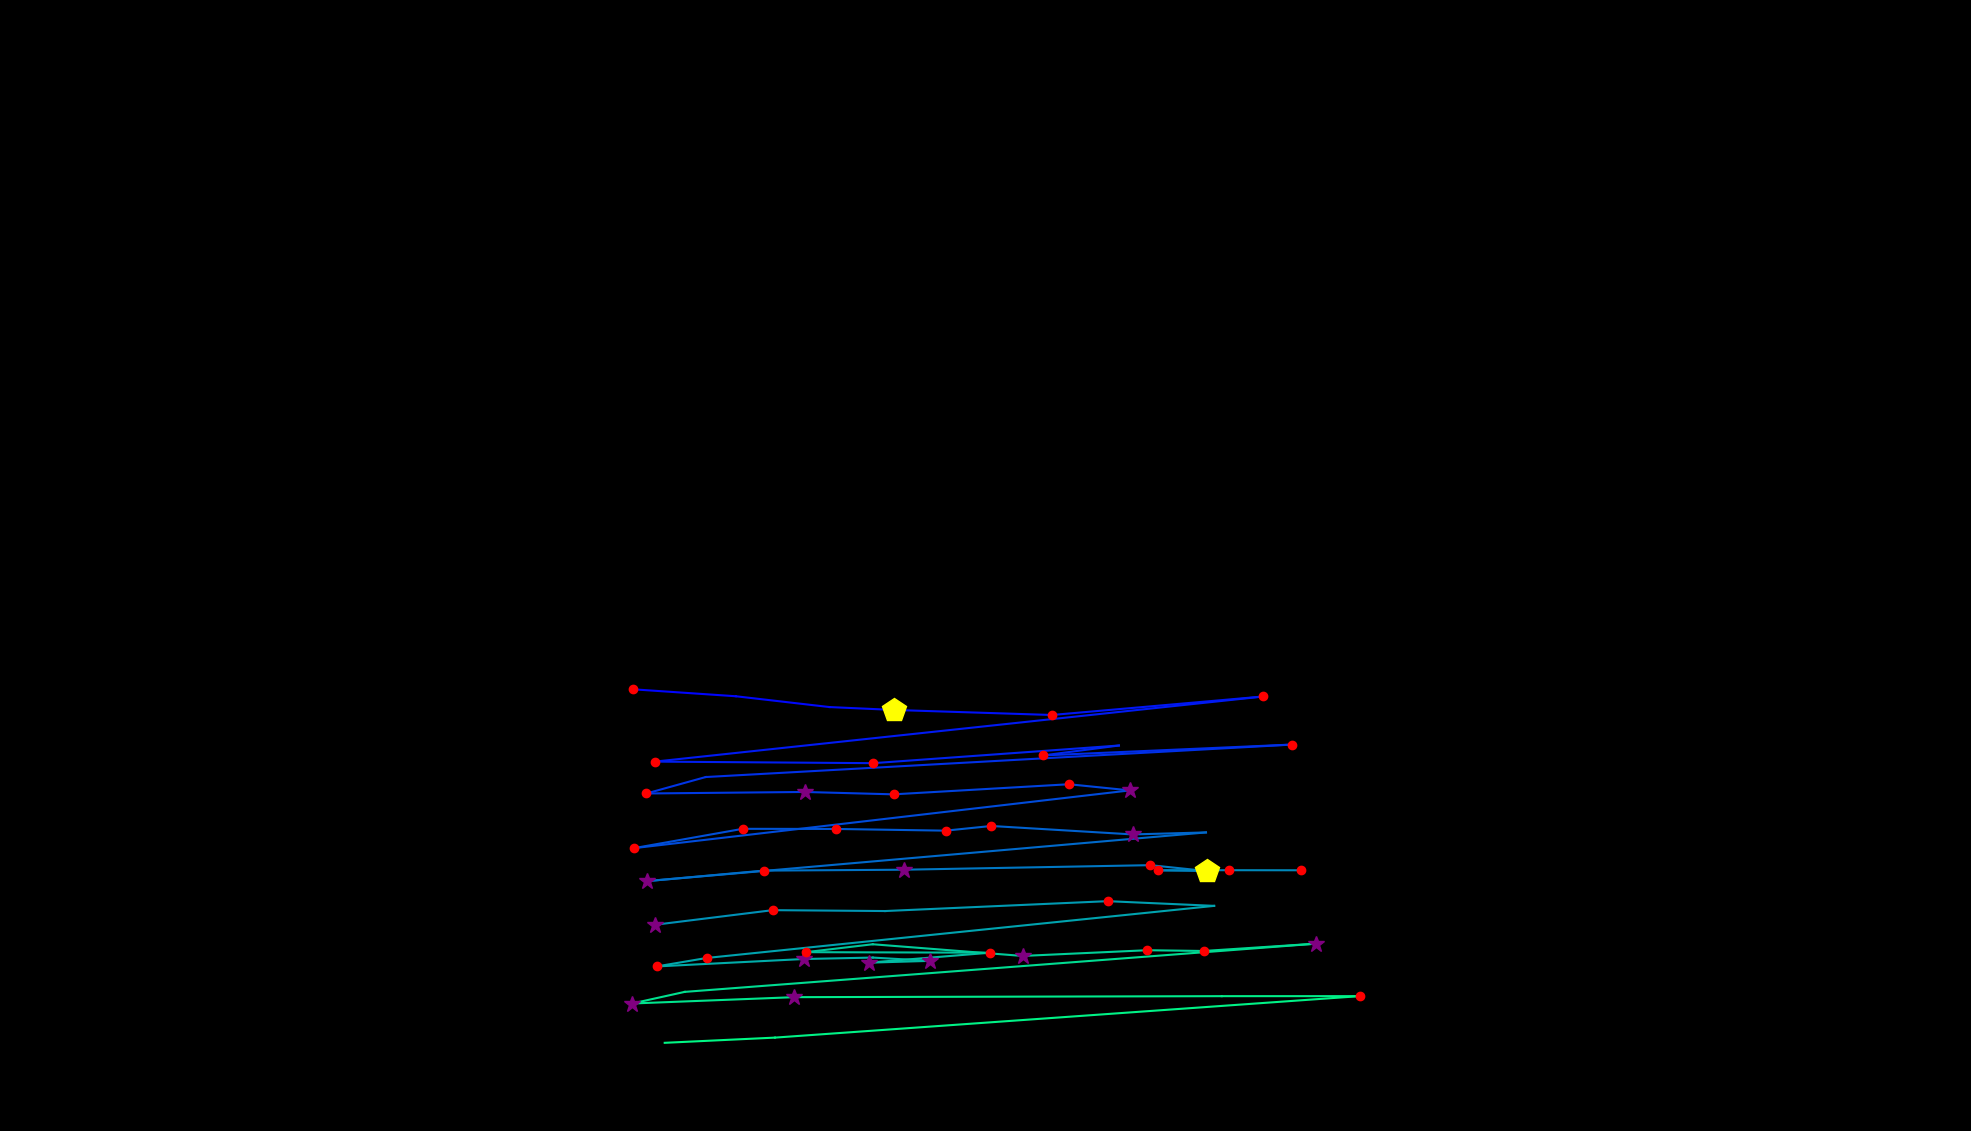

Data behind this chart, as committed beside it:
, fixation_id, timestamp, avg_gaze_x, avg_gaze_y, duration
0, 350.0, 135745, 824, 564.8, 24.1
1, 376.0, 145035, 822.5, 573.6, 144.6
2, 377.0, 145589, 955.6, 564.6, 96.39
3, 378.0, 145746, 1077, 550.6, 108.4
4, 379.0, 145879, 1161, 546.8, 457.9
5, 380.0, 146409, 1366, 540.3, 228.9
6, 381.0, 146939, 1641, 564.3, 132.5
7, 382.0, 147300, 850.6, 479.7, 228.9
8, 383.0, 147710, 1134, 477.7, 144.6
9, 384.0, 147927, 1453, 500.6, 108.4
10, 385.0, 148096, 1354, 487.7, 168.7
11, 386.0, 148421, 1678, 501.9, 204.8
12, 387.0, 148722, 916.5, 459.7, 108.4
13, 388.0, 149216, 839.5, 438.3, 168.7
14, 389.0, 149409, 1045, 440.3, 265.1
15, 390.0, 149698, 1161, 437.2, 216.9
16, 391.0, 150096, 1388, 450.3, 228.9
17, 392.0, 150349, 1467, 442.3, 253
18, 393.0, 150963, 823.5, 367.4, 192.8
19, 394.0, 151216, 964.5, 392.4, 204.8
20, 395.0, 151457, 1086, 392.3, 168.7
21, 396.0, 151722, 1228, 390.1, 144.6
22, 397.0, 151891, 1287, 396.1, 120.5
23, 398.0, 152048, 1471, 385.2, 301.2
24, 399.0, 152385, 1566, 387.8, 108.4
25, 400.0, 152566, 840.6, 324.6, 301.2
26, 401.0, 152915, 991.7, 338.1, 132.5
27, 402.0, 153204, 1174, 339.3, 325.3
28, 403.0, 153771, 1494, 345.2, 156.6
29, 404.0, 153964, 1567, 337.6, 530.2
30, 405.0, 154518, 1504, 338.6, 228.9
31, 406.0, 154771, 1596, 338.7, 180.7
32, 407.0, 154976, 1690, 338.6, 204.8
33, 409.0, 155434, 850.4, 267.8, 313.3
34, 410.0, 155807, 1003, 286.8, 156.6
35, 411.0, 156012, 1150, 285.7, 108.4
36, 412.0, 156265, 1438, 298.5, 192.8
37, 413.0, 156494, 1577, 292.4, 96.39
38, 414.0, 156867, 917.7, 224.7, 132.5
39, 415.0, 157024, 852.9, 213.7, 156.6
40, 416.0, 157229, 1044, 223.4, 253
41, 417.0, 157651, 1134, 225.2, 108.4
42, 418.0, 157783, 1208, 221, 289.2
43, 419.0, 158096, 1128, 218.6, 397.6
44, 420.0, 158542, 1286, 231.6, 192.8
45, 421.0, 158807, 1047, 232.3, 156.6
46, 422.0, 159000, 1133, 242.5, 96.39
47, 423.0, 159181, 1328, 227.4, 325.3
48, 424.0, 159578, 1490, 234.8, 168.7
49, 425.0, 159771, 1563, 233.8, 228.9
50, 426.0, 160036, 1710, 243.3, 349.4
51, 427.0, 160482, 889.2, 180.7, 96.39
52, 428.0, 160627, 820.9, 165.6, 253
53, 429.0, 160964, 1032, 173.8, 397.6
54, 430.0, 161542, 1587, 175.1, 108.4
55, 431.0, 161723, 1766, 175.1, 156.6
56, 432.0, 162073, 1006, 121.3, 108.4
57, 433.0, 162229, 863.3, 114.5, 96.39
